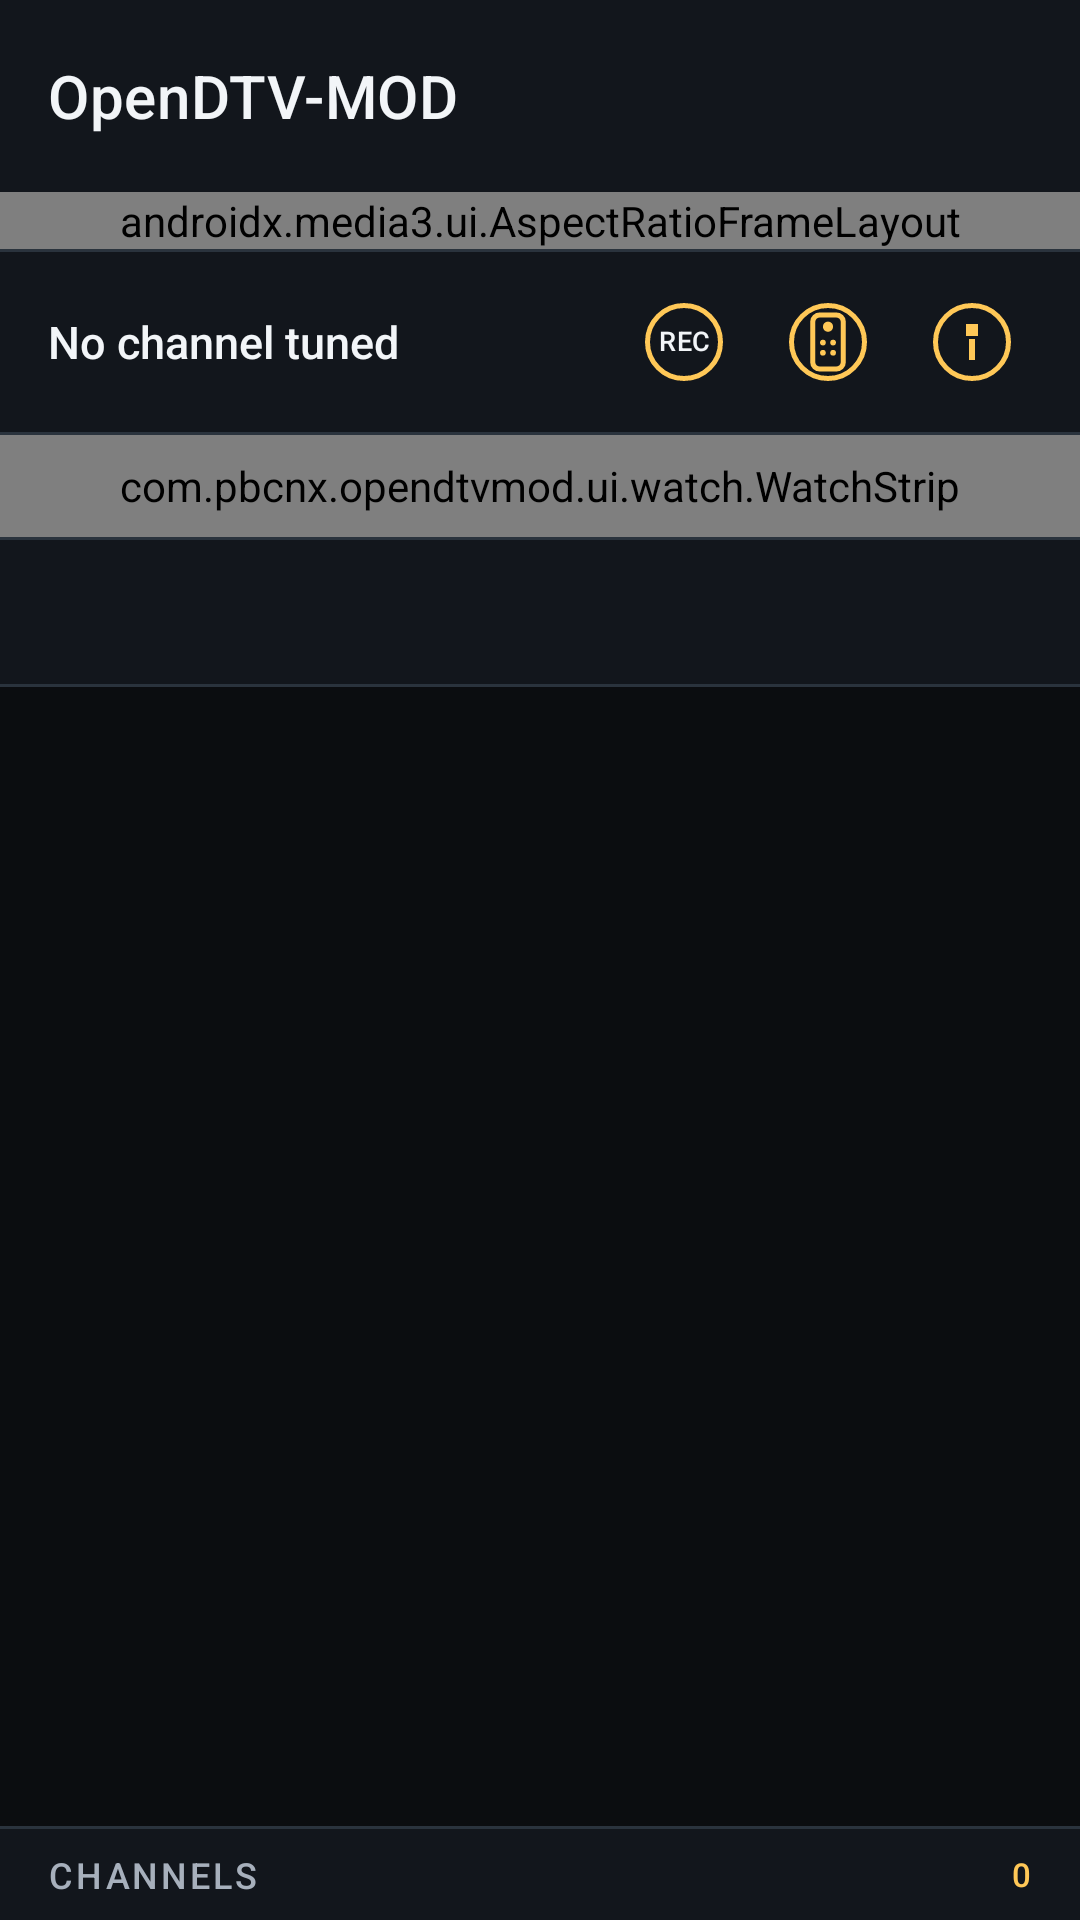

This screen was rendered from an Android layout file. Write that file and the resources it references.
<!-- AndroidManifest.xml: application theme Theme.OpenDtv -->
<!-- res/layout/activity_main.xml -->
<?xml version="1.0" encoding="utf-8"?>
<FrameLayout xmlns:android="http://schemas.android.com/apk/res/android"
    xmlns:app="http://schemas.android.com/apk/res-auto"
    android:layout_width="match_parent"
    android:layout_height="match_parent"
    android:background="@color/odtv_bg">

<LinearLayout
    android:layout_width="match_parent"
    android:layout_height="match_parent"
    android:orientation="vertical">

    <com.google.android.material.appbar.MaterialToolbar
        android:id="@+id/toolbar"
        android:layout_width="match_parent"
        android:layout_height="@dimen/odtv_toolbar_height"
        android:background="@color/odtv_surface"
        android:elevation="0dp"
        app:title="@string/app_name"
        app:titleTextColor="@color/odtv_on_surface"
        app:titleTextAppearance="@style/TextAppearance.OpenDtv.Toolbar"
        app:subtitleTextColor="@color/odtv_on_surface_variant"
        app:subtitleTextAppearance="@style/TextAppearance.OpenDtv.ToolbarSubtitle"
        app:popupTheme="@style/ThemeOverlay.Material3.Dark" />

    
    <androidx.media3.ui.AspectRatioFrameLayout
        android:id="@+id/player_frame"
        android:layout_width="match_parent"
        android:layout_height="wrap_content"
        android:background="#000000"
        app:resize_mode="fixed_width">

        <androidx.media3.ui.PlayerView
            android:id="@+id/player_view"
            android:layout_width="match_parent"
            android:layout_height="match_parent"
            android:background="#000000"
            app:resize_mode="fill"
            app:show_buffering="never"
            app:shutter_background_color="#000000"
            app:use_controller="false" />

        
        <FrameLayout
            android:id="@+id/bml_frame"
            android:layout_width="match_parent"
            android:layout_height="match_parent" />

        
        <com.pbcnx.opendtvmod.ui.watch.TuningCard
            android:id="@+id/tuning_overlay"
            android:layout_width="wrap_content"
            android:layout_height="wrap_content"
            android:layout_gravity="center" />
    </androidx.media3.ui.AspectRatioFrameLayout>

    <View
        android:layout_width="match_parent"
        android:layout_height="1dp"
        android:background="@color/odtv_divider" />

    
    <LinearLayout
        android:layout_width="match_parent"
        android:layout_height="wrap_content"
        android:background="@color/odtv_surface"
        android:orientation="horizontal"
        android:paddingHorizontal="16dp"
        android:paddingVertical="10dp"
        android:gravity="center_vertical">

        <TextView
            android:id="@+id/tv_current_channel"
            android:layout_width="0dp"
            android:layout_height="wrap_content"
            android:layout_weight="1"
            android:ellipsize="end"
            android:maxLines="1"
            android:text="No channel tuned"
            android:textSize="15sp"
            android:fontFamily="sans-serif-medium"
            android:textColor="@color/odtv_on_surface"
            android:paddingStart="0dp" />

        
        <TextView
            android:id="@+id/btn_record"
            android:layout_width="40dp"
            android:layout_height="40dp"
            android:layout_marginEnd="8dp"
            android:background="@drawable/bg_record_button"
            android:clickable="true"
            android:contentDescription="Record channel"
            android:focusable="true"
            android:fontFamily="sans-serif-medium"
            android:gravity="center"
            android:includeFontPadding="false"
            android:letterSpacing="0.02"
            android:text="REC"
            android:textColor="@color/record_text_tint"
            android:textSize="9sp" />

        
        <ImageButton
            android:id="@+id/btn_remote"
            android:layout_width="40dp"
            android:layout_height="40dp"
            android:layout_marginEnd="8dp"
            android:background="@drawable/bg_watch_info_button"
            android:contentDescription="Remote"
            android:padding="11dp"
            android:src="@drawable/ic_remote"
            app:tint="@color/watch_info_icon_tint" />

        <ImageButton
            android:id="@+id/btn_watch_info"
            android:layout_width="40dp"
            android:layout_height="40dp"
            android:background="@drawable/bg_watch_info_button"
            android:contentDescription="Watch info"
            android:padding="12dp"
            android:src="@drawable/ic_info"
            app:tint="@color/watch_info_icon_tint" />
    </LinearLayout>

    <View
        android:layout_width="match_parent"
        android:layout_height="1dp"
        android:background="@color/odtv_divider" />

    
    <com.pbcnx.opendtvmod.ui.watch.WatchStrip
        android:id="@+id/watch_status"
        android:layout_width="match_parent"
        android:layout_height="34dp" />

    <View
        android:layout_width="match_parent"
        android:layout_height="1dp"
        android:background="@color/odtv_divider" />

    
    <com.google.android.material.tabs.TabLayout
        android:id="@+id/tab_layout"
        style="@style/Widget.OpenDtv.Tabs"
        android:layout_width="match_parent"
        android:layout_height="wrap_content"
        android:background="@color/odtv_surface" />

    <View
        android:layout_width="match_parent"
        android:layout_height="1dp"
        android:background="@color/odtv_divider" />

    
    <FrameLayout
        android:id="@+id/list_content"
        android:layout_width="match_parent"
        android:layout_height="0dp"
        android:layout_weight="1">

        <androidx.recyclerview.widget.RecyclerView
            android:id="@+id/recycler_view"
            android:layout_width="match_parent"
            android:layout_height="match_parent"
            android:clipToPadding="false"
            android:paddingTop="4dp"
            android:paddingBottom="96dp" />

        <include
            android:id="@+id/empty_state"
            layout="@layout/view_empty_state"
            android:layout_width="wrap_content"
            android:layout_height="wrap_content"
            android:layout_gravity="center"
            android:visibility="gone" />
    </FrameLayout>

    <View
        android:layout_width="match_parent"
        android:layout_height="1dp"
        android:background="@color/odtv_divider" />

    
    <include
        layout="@layout/view_footer_meta"
        android:layout_width="match_parent"
        android:layout_height="wrap_content" />

</LinearLayout>

    <com.pbcnx.opendtvmod.ui.watch.WatchCardView
        android:id="@+id/watch_info"
        android:layout_width="match_parent"
        android:layout_height="wrap_content"
        android:layout_gravity="bottom|center_horizontal"
        android:layout_marginStart="16dp"
        android:layout_marginEnd="16dp"
        android:layout_marginBottom="104dp"
        android:visibility="gone" />

    
    <com.pbcnx.opendtvmod.bml.CornerPad
        android:id="@+id/remote_panel"
        android:layout_width="wrap_content"
        android:layout_height="wrap_content"
        android:layout_gravity="bottom|end"
        android:layout_marginEnd="16dp"
        android:layout_marginBottom="90dp"
        android:visibility="gone" />

</FrameLayout>
<!-- res/layout/view_empty_state.xml (included above) -->
<?xml version="1.0" encoding="utf-8"?>
<LinearLayout xmlns:android="http://schemas.android.com/apk/res/android"
    xmlns:app="http://schemas.android.com/apk/res-auto"
    android:layout_width="wrap_content"
    android:layout_height="wrap_content"
    android:gravity="center_horizontal"
    android:orientation="vertical"
    android:padding="24dp">

    <FrameLayout
        android:layout_width="44dp"
        android:layout_height="44dp"
        android:background="@drawable/bg_empty_badge">

        <ImageView
            android:id="@+id/empty_icon"
            android:layout_width="22dp"
            android:layout_height="22dp"
            android:layout_gravity="center"
            android:contentDescription="@null"
            android:scaleType="fitCenter"
            app:tint="@color/odtv_accent_dim" />
    </FrameLayout>

    <TextView
        android:id="@+id/empty_title"
        android:layout_width="wrap_content"
        android:layout_height="wrap_content"
        android:layout_marginTop="14dp"
        android:fontFamily="sans-serif-medium"
        android:gravity="center"
        android:textColor="@color/odtv_on_surface"
        android:textSize="15sp" />

    <TextView
        android:id="@+id/empty_body"
        android:layout_width="wrap_content"
        android:layout_height="wrap_content"
        android:layout_marginTop="4dp"
        android:gravity="center"
        android:lineSpacingExtra="2dp"
        android:maxWidth="280dp"
        android:textColor="@color/odtv_on_surface_variant"
        android:textSize="13sp" />

    
    <TextView
        android:id="@+id/empty_action"
        android:layout_width="wrap_content"
        android:layout_height="36dp"
        android:layout_marginTop="16dp"
        android:background="@drawable/bg_empty_action"
        android:clickable="true"
        android:focusable="true"
        android:fontFamily="sans-serif-medium"
        android:gravity="center"
        android:letterSpacing="0.02"
        android:paddingStart="18dp"
        android:paddingEnd="18dp"
        android:textColor="@color/odtv_accent"
        android:textSize="13sp"
        android:visibility="gone" />

</LinearLayout>
<!-- res/layout/view_footer_meta.xml (included above) -->
<?xml version="1.0" encoding="utf-8"?>
<LinearLayout xmlns:android="http://schemas.android.com/apk/res/android"
    android:id="@+id/footer_meta"
    android:layout_width="match_parent"
    android:layout_height="wrap_content"
    android:background="@color/odtv_surface"
    android:gravity="center_vertical"
    android:orientation="horizontal"
    android:paddingHorizontal="16dp"
    android:paddingVertical="7dp">

    <TextView
        android:id="@+id/footer_label"
        android:layout_width="0dp"
        android:layout_height="wrap_content"
        android:layout_weight="1"
        android:ellipsize="end"
        android:maxLines="1"
        android:text="CHANNELS"
        android:textAppearance="@style/TextAppearance.OpenDtv.ListHeader" />

    <ProgressBar
        android:id="@+id/footer_epg_bar"
        style="?android:attr/progressBarStyleHorizontal"
        android:layout_width="0dp"
        android:layout_height="4dp"
        android:layout_weight="1"
        android:max="1000"
        android:progressBackgroundTint="@color/odtv_surface_high"
        android:progressTint="@color/odtv_accent"
        android:visibility="gone" />

    <TextView
        android:id="@+id/footer_value"
        android:layout_width="wrap_content"
        android:layout_height="wrap_content"
        android:layout_marginStart="8dp"
        android:ellipsize="end"
        android:maxLines="1"
        android:text="0"
        android:textAppearance="@style/TextAppearance.OpenDtv.ListCount" />
</LinearLayout>
<!-- resources referenced by this layout -->
<resources>
  <color name="odtv_accent">#FFC857</color>
  <color name="odtv_accent_dim">#B8892E</color>
  <color name="odtv_bg">#0B0D10</color>
  <color name="odtv_divider">#2A333D</color>
  <color name="odtv_on_surface">#F2F5F8</color>
  <color name="odtv_on_surface_variant">#A7B0BC</color>
  <color name="odtv_surface">#12161C</color>
  <color name="odtv_surface_high">#232B35</color>
  <dimen name="odtv_toolbar_height">64dp</dimen>
  <!-- drawable bg_empty_badge (drawable) -->
  <?xml version="1.0" encoding="utf-8"?>
  <shape xmlns:android="http://schemas.android.com/apk/res/android"
      android:shape="oval">
      <solid android:color="#12FFFFFF" />
      <stroke
          android:width="1dp"
          android:color="@color/odtv_divider" />
  </shape>
  <!-- drawable ic_info (drawable) -->
  <vector xmlns:android="http://schemas.android.com/apk/res/android"
      android:width="24dp"
      android:height="24dp"
      android:viewportWidth="24"
      android:viewportHeight="24">
    <path
        android:fillColor="#FFFFFFFF"
        android:pathData="M10,6h4v4h-4zM11,11h2v7h-2z"/>
  </vector>
  <string name="app_name">OpenDTV-MOD</string>
  <style name="TextAppearance.OpenDtv.ListCount" parent="TextAppearance.Material3.LabelMedium">
          <item name="android:textSize">11sp</item>
          <item name="android:fontFamily">sans-serif-medium</item>
          <item name="android:letterSpacing">0.04</item>
          <item name="android:textColor">@color/odtv_accent</item>
      </style>
  <style name="TextAppearance.OpenDtv.ListHeader" parent="TextAppearance.Material3.LabelMedium">
          <item name="android:textSize">12sp</item>
          <item name="android:fontFamily">sans-serif-medium</item>
          <item name="android:letterSpacing">0.08</item>
          <item name="android:textColor">@color/odtv_on_surface_variant</item>
      </style>
  <style name="TextAppearance.OpenDtv.Toolbar" parent="TextAppearance.Material3.TitleMedium">
          <item name="android:textColor">@color/odtv_on_surface</item>
          <item name="android:textSize">20sp</item>
          <item name="android:fontFamily">sans-serif-medium</item>
          <item name="android:letterSpacing">0.01</item>
      </style>
  <style name="TextAppearance.OpenDtv.ToolbarSubtitle" parent="TextAppearance.Material3.BodySmall">
          <item name="android:textColor">@color/odtv_on_surface_variant</item>
          <item name="android:textSize">12sp</item>
          <item name="android:letterSpacing">0.02</item>
      </style>
  <color name="odtv_selected_bg">#33FFC857</color>
  <color name="odtv_focus">#FFD166</color>
  <color name="odtv_live">#E5484D</color>
  <style name="TextAppearance.OpenDtv.Tab" parent="TextAppearance.Material3.LabelLarge">
          <item name="android:textSize">13sp</item>
          <item name="android:fontFamily">sans-serif-medium</item>
          <item name="android:letterSpacing">0.02</item>
          <item name="android:textAllCaps">false</item>
      </style>
  <color name="odtv_on_accent">#1A1200</color>
  <color name="odtv_surface_variant">#1A2028</color>
  <style name="ThemeOverlay.OpenDtv.MaterialAlertDialog" parent="ThemeOverlay.Material3.MaterialAlertDialog">
          <item name="alertDialogStyle">@style/Widget.OpenDtv.MaterialAlertDialog</item>
      </style>
  <style name="Widget.OpenDtv.MaterialAlertDialog" parent="MaterialAlertDialog.Material3">
          <item name="backgroundTint">@color/odtv_surface_variant</item>
          <item name="shapeAppearance">@style/ShapeAppearance.OpenDtv.Dialog</item>
      </style>
  <style name="ShapeAppearance.OpenDtv.Dialog" parent="ShapeAppearance.Material3.Corner.ExtraLarge">
          <item name="cornerFamily">rounded</item>
          <item name="cornerSize">20dp</item>
      </style>
</resources>
